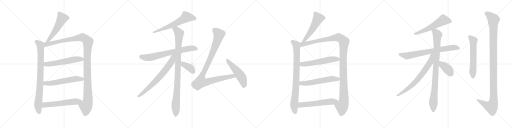
t = 0.00 s
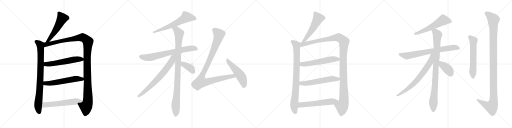
t = 4.32 s
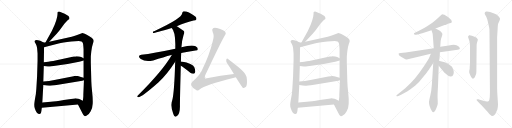
t = 8.65 s
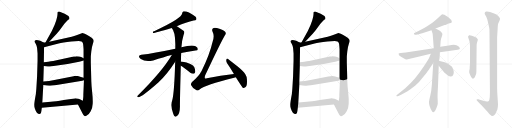
t = 12.97 s
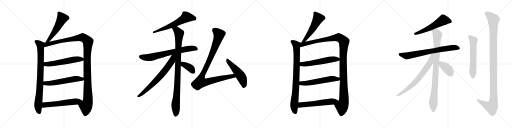
t = 17.29 s
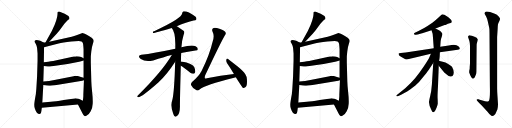
t = 21.61 s

The animated SVG that drew these frames (rendered in a browser with its animation timeline set to each time). Animation: 26 CSS @keyframes rules; one cycle of 21.61 s.

<svg version="1.1" viewBox="0 0 4096 1024" xmlns="http://www.w3.org/2000/svg">
  <g stroke="lightgray" stroke-dasharray="1,1" stroke-width="1" transform="scale(4, 4)">
    <line x1="0" y1="0" x2="256" y2="256"></line>
    <line x1="256" y1="0" x2="0" y2="256"></line>
    <line x1="128" y1="0" x2="128" y2="256"></line>
    <line x1="0" y1="128" x2="256" y2="128"></line>
    <line x1="256" y1="0" x2="512" y2="256"></line>
    <line x1="512" y1="0" x2="256" y2="256"></line>
    <line x1="384" y1="0" x2="384" y2="256"></line>
    <line x1="256" y1="128" x2="512" y2="128"></line>
    <line x1="512" y1="0" x2="768" y2="256"></line>
    <line x1="768" y1="0" x2="512" y2="256"></line>
    <line x1="640" y1="0" x2="640" y2="256"></line>
    <line x1="512" y1="128" x2="768" y2="128"></line>
    <line x1="768" y1="0" x2="1024" y2="256"></line>
    <line x1="1024" y1="0" x2="768" y2="256"></line>
    <line x1="896" y1="0" x2="896" y2="256"></line>
    <line x1="768" y1="128" x2="1024" y2="128"></line>
  </g>
<g transform="scale(1, -1) translate(0, -850)">
   <style type="text/css">
    @keyframes keyframes0 {
      from {
       stroke: black;
       stroke-dashoffset: 535;
       stroke-width: 128;
       }
       64% {
       animation-timing-function: step-end;
       stroke: black;
       stroke-dashoffset: 0;
       stroke-width: 128;
       }
       to {
       stroke: black;
       stroke-width: 1024;
       }
       }
       #make-me-a-hanzi-animation-0 {
         animation: keyframes0 0.685384s both;
         animation-delay: 0.000000s;
         animation-timing-function: linear;
       }
    @keyframes keyframes1 {
      from {
       stroke: black;
       stroke-dashoffset: 841;
       stroke-width: 128;
       }
       73% {
       animation-timing-function: step-end;
       stroke: black;
       stroke-dashoffset: 0;
       stroke-width: 128;
       }
       to {
       stroke: black;
       stroke-width: 1024;
       }
       }
       #make-me-a-hanzi-animation-1 {
         animation: keyframes1 0.934408s both;
         animation-delay: 0.685384s;
         animation-timing-function: linear;
       }
    @keyframes keyframes2 {
      from {
       stroke: black;
       stroke-dashoffset: 1213;
       stroke-width: 128;
       }
       80% {
       animation-timing-function: step-end;
       stroke: black;
       stroke-dashoffset: 0;
       stroke-width: 128;
       }
       to {
       stroke: black;
       stroke-width: 1024;
       }
       }
       #make-me-a-hanzi-animation-2 {
         animation: keyframes2 1.237142s both;
         animation-delay: 1.619792s;
         animation-timing-function: linear;
       }
    @keyframes keyframes3 {
      from {
       stroke: black;
       stroke-dashoffset: 566;
       stroke-width: 128;
       }
       65% {
       animation-timing-function: step-end;
       stroke: black;
       stroke-dashoffset: 0;
       stroke-width: 128;
       }
       to {
       stroke: black;
       stroke-width: 1024;
       }
       }
       #make-me-a-hanzi-animation-3 {
         animation: keyframes3 0.710612s both;
         animation-delay: 2.856934s;
         animation-timing-function: linear;
       }
    @keyframes keyframes4 {
      from {
       stroke: black;
       stroke-dashoffset: 572;
       stroke-width: 128;
       }
       65% {
       animation-timing-function: step-end;
       stroke: black;
       stroke-dashoffset: 0;
       stroke-width: 128;
       }
       to {
       stroke: black;
       stroke-width: 1024;
       }
       }
       #make-me-a-hanzi-animation-4 {
         animation: keyframes4 0.715495s both;
         animation-delay: 3.567546s;
         animation-timing-function: linear;
       }
    @keyframes keyframes5 {
      from {
       stroke: black;
       stroke-dashoffset: 578;
       stroke-width: 128;
       }
       65% {
       animation-timing-function: step-end;
       stroke: black;
       stroke-dashoffset: 0;
       stroke-width: 128;
       }
       to {
       stroke: black;
       stroke-width: 1024;
       }
       }
       #make-me-a-hanzi-animation-5 {
         animation: keyframes5 0.720378s both;
         animation-delay: 4.283041s;
         animation-timing-function: linear;
       }
    @keyframes keyframes6 {
      from {
       stroke: black;
       stroke-dashoffset: 620;
       stroke-width: 128;
       }
       67% {
       animation-timing-function: step-end;
       stroke: black;
       stroke-dashoffset: 0;
       stroke-width: 128;
       }
       to {
       stroke: black;
       stroke-width: 1024;
       }
       }
       #make-me-a-hanzi-animation-6 {
         animation: keyframes6 0.754557s both;
         animation-delay: 5.003419s;
         animation-timing-function: linear;
       }
    @keyframes keyframes7 {
      from {
       stroke: black;
       stroke-dashoffset: 711;
       stroke-width: 128;
       }
       70% {
       animation-timing-function: step-end;
       stroke: black;
       stroke-dashoffset: 0;
       stroke-width: 128;
       }
       to {
       stroke: black;
       stroke-width: 1024;
       }
       }
       #make-me-a-hanzi-animation-7 {
         animation: keyframes7 0.828613s both;
         animation-delay: 5.757976s;
         animation-timing-function: linear;
       }
    @keyframes keyframes8 {
      from {
       stroke: black;
       stroke-dashoffset: 978;
       stroke-width: 128;
       }
       76% {
       animation-timing-function: step-end;
       stroke: black;
       stroke-dashoffset: 0;
       stroke-width: 128;
       }
       to {
       stroke: black;
       stroke-width: 1024;
       }
       }
       #make-me-a-hanzi-animation-8 {
         animation: keyframes8 1.045898s both;
         animation-delay: 6.586589s;
         animation-timing-function: linear;
       }
    @keyframes keyframes9 {
      from {
       stroke: black;
       stroke-dashoffset: 698;
       stroke-width: 128;
       }
       69% {
       animation-timing-function: step-end;
       stroke: black;
       stroke-dashoffset: 0;
       stroke-width: 128;
       }
       to {
       stroke: black;
       stroke-width: 1024;
       }
       }
       #make-me-a-hanzi-animation-9 {
         animation: keyframes9 0.818034s both;
         animation-delay: 7.632487s;
         animation-timing-function: linear;
       }
    @keyframes keyframes10 {
      from {
       stroke: black;
       stroke-dashoffset: 384;
       stroke-width: 128;
       }
       56% {
       animation-timing-function: step-end;
       stroke: black;
       stroke-dashoffset: 0;
       stroke-width: 128;
       }
       to {
       stroke: black;
       stroke-width: 1024;
       }
       }
       #make-me-a-hanzi-animation-10 {
         animation: keyframes10 0.562500s both;
         animation-delay: 8.450521s;
         animation-timing-function: linear;
       }
    @keyframes keyframes11 {
      from {
       stroke: black;
       stroke-dashoffset: 998;
       stroke-width: 128;
       }
       76% {
       animation-timing-function: step-end;
       stroke: black;
       stroke-dashoffset: 0;
       stroke-width: 128;
       }
       to {
       stroke: black;
       stroke-width: 1024;
       }
       }
       #make-me-a-hanzi-animation-11 {
         animation: keyframes11 1.062174s both;
         animation-delay: 9.013021s;
         animation-timing-function: linear;
       }
    @keyframes keyframes12 {
      from {
       stroke: black;
       stroke-dashoffset: 512;
       stroke-width: 128;
       }
       63% {
       animation-timing-function: step-end;
       stroke: black;
       stroke-dashoffset: 0;
       stroke-width: 128;
       }
       to {
       stroke: black;
       stroke-width: 1024;
       }
       }
       #make-me-a-hanzi-animation-12 {
         animation: keyframes12 0.666667s both;
         animation-delay: 10.075195s;
         animation-timing-function: linear;
       }
    @keyframes keyframes13 {
      from {
       stroke: black;
       stroke-dashoffset: 535;
       stroke-width: 128;
       }
       64% {
       animation-timing-function: step-end;
       stroke: black;
       stroke-dashoffset: 0;
       stroke-width: 128;
       }
       to {
       stroke: black;
       stroke-width: 1024;
       }
       }
       #make-me-a-hanzi-animation-13 {
         animation: keyframes13 0.685384s both;
         animation-delay: 10.741862s;
         animation-timing-function: linear;
       }
    @keyframes keyframes14 {
      from {
       stroke: black;
       stroke-dashoffset: 841;
       stroke-width: 128;
       }
       73% {
       animation-timing-function: step-end;
       stroke: black;
       stroke-dashoffset: 0;
       stroke-width: 128;
       }
       to {
       stroke: black;
       stroke-width: 1024;
       }
       }
       #make-me-a-hanzi-animation-14 {
         animation: keyframes14 0.934408s both;
         animation-delay: 11.427246s;
         animation-timing-function: linear;
       }
    @keyframes keyframes15 {
      from {
       stroke: black;
       stroke-dashoffset: 1213;
       stroke-width: 128;
       }
       80% {
       animation-timing-function: step-end;
       stroke: black;
       stroke-dashoffset: 0;
       stroke-width: 128;
       }
       to {
       stroke: black;
       stroke-width: 1024;
       }
       }
       #make-me-a-hanzi-animation-15 {
         animation: keyframes15 1.237142s both;
         animation-delay: 12.361654s;
         animation-timing-function: linear;
       }
    @keyframes keyframes16 {
      from {
       stroke: black;
       stroke-dashoffset: 566;
       stroke-width: 128;
       }
       65% {
       animation-timing-function: step-end;
       stroke: black;
       stroke-dashoffset: 0;
       stroke-width: 128;
       }
       to {
       stroke: black;
       stroke-width: 1024;
       }
       }
       #make-me-a-hanzi-animation-16 {
         animation: keyframes16 0.710612s both;
         animation-delay: 13.598796s;
         animation-timing-function: linear;
       }
    @keyframes keyframes17 {
      from {
       stroke: black;
       stroke-dashoffset: 572;
       stroke-width: 128;
       }
       65% {
       animation-timing-function: step-end;
       stroke: black;
       stroke-dashoffset: 0;
       stroke-width: 128;
       }
       to {
       stroke: black;
       stroke-width: 1024;
       }
       }
       #make-me-a-hanzi-animation-17 {
         animation: keyframes17 0.715495s both;
         animation-delay: 14.309408s;
         animation-timing-function: linear;
       }
    @keyframes keyframes18 {
      from {
       stroke: black;
       stroke-dashoffset: 578;
       stroke-width: 128;
       }
       65% {
       animation-timing-function: step-end;
       stroke: black;
       stroke-dashoffset: 0;
       stroke-width: 128;
       }
       to {
       stroke: black;
       stroke-width: 1024;
       }
       }
       #make-me-a-hanzi-animation-18 {
         animation: keyframes18 0.720378s both;
         animation-delay: 15.024903s;
         animation-timing-function: linear;
       }
    @keyframes keyframes19 {
      from {
       stroke: black;
       stroke-dashoffset: 564;
       stroke-width: 128;
       }
       65% {
       animation-timing-function: step-end;
       stroke: black;
       stroke-dashoffset: 0;
       stroke-width: 128;
       }
       to {
       stroke: black;
       stroke-width: 1024;
       }
       }
       #make-me-a-hanzi-animation-19 {
         animation: keyframes19 0.708984s both;
         animation-delay: 15.745281s;
         animation-timing-function: linear;
       }
    @keyframes keyframes20 {
      from {
       stroke: black;
       stroke-dashoffset: 740;
       stroke-width: 128;
       }
       71% {
       animation-timing-function: step-end;
       stroke: black;
       stroke-dashoffset: 0;
       stroke-width: 128;
       }
       to {
       stroke: black;
       stroke-width: 1024;
       }
       }
       #make-me-a-hanzi-animation-20 {
         animation: keyframes20 0.852214s both;
         animation-delay: 16.454265s;
         animation-timing-function: linear;
       }
    @keyframes keyframes21 {
      from {
       stroke: black;
       stroke-dashoffset: 915;
       stroke-width: 128;
       }
       75% {
       animation-timing-function: step-end;
       stroke: black;
       stroke-dashoffset: 0;
       stroke-width: 128;
       }
       to {
       stroke: black;
       stroke-width: 1024;
       }
       }
       #make-me-a-hanzi-animation-21 {
         animation: keyframes21 0.994629s both;
         animation-delay: 17.306479s;
         animation-timing-function: linear;
       }
    @keyframes keyframes22 {
      from {
       stroke: black;
       stroke-dashoffset: 706;
       stroke-width: 128;
       }
       70% {
       animation-timing-function: step-end;
       stroke: black;
       stroke-dashoffset: 0;
       stroke-width: 128;
       }
       to {
       stroke: black;
       stroke-width: 1024;
       }
       }
       #make-me-a-hanzi-animation-22 {
         animation: keyframes22 0.824544s both;
         animation-delay: 18.301108s;
         animation-timing-function: linear;
       }
    @keyframes keyframes23 {
      from {
       stroke: black;
       stroke-dashoffset: 387;
       stroke-width: 128;
       }
       56% {
       animation-timing-function: step-end;
       stroke: black;
       stroke-dashoffset: 0;
       stroke-width: 128;
       }
       to {
       stroke: black;
       stroke-width: 1024;
       }
       }
       #make-me-a-hanzi-animation-23 {
         animation: keyframes23 0.564941s both;
         animation-delay: 19.125652s;
         animation-timing-function: linear;
       }
    @keyframes keyframes24 {
      from {
       stroke: black;
       stroke-dashoffset: 589;
       stroke-width: 128;
       }
       66% {
       animation-timing-function: step-end;
       stroke: black;
       stroke-dashoffset: 0;
       stroke-width: 128;
       }
       to {
       stroke: black;
       stroke-width: 1024;
       }
       }
       #make-me-a-hanzi-animation-24 {
         animation: keyframes24 0.729329s both;
         animation-delay: 19.690593s;
         animation-timing-function: linear;
       }
    @keyframes keyframes25 {
      from {
       stroke: black;
       stroke-dashoffset: 1158;
       stroke-width: 128;
       }
       79% {
       animation-timing-function: step-end;
       stroke: black;
       stroke-dashoffset: 0;
       stroke-width: 128;
       }
       to {
       stroke: black;
       stroke-width: 1024;
       }
       }
       #make-me-a-hanzi-animation-25 {
         animation: keyframes25 1.192383s both;
         animation-delay: 20.419922s;
         animation-timing-function: linear;
       }
</style>
<path d="M 393.5 516.0 L 455.5 582.0 Q 469.5 597.0 500.5 640.0 Q 531.5 683.0 548.5 694.0 L 553.5 697.0 Q 554.5 698.0 555.5 704.0 Q 556.5 709.0 551.5 717.0 Q 547.5 724.0 517.5 740.0 Q 487.5 755.0 478.5 757.0 Q 470.5 758.0 464.5 756.0 Q 462.5 754.0 460.5 750.0 Q 460.5 739.0 459.5 730.0 Q 459.5 720.0 449.5 686.0 Q 439.5 652.0 414.5 602.0 L 363.5 510.0 C 348.5 484.0 372.5 494.0 393.5 516.0 Z" fill="lightgray"></path> 
<path d="M 348.5 510.0 L 329.5 520.0 Q 325.5 524.0 304.5 528.0 Q 284.5 532.0 278.5 524.0 Q 276.5 518.0 277.5 515.0 L 286.5 498.0 Q 293.5 485.0 296.5 468.0 L 300.5 422.0 L 300.5 364.0 L 296.5 236.0 L 290.5 139.0 Q 288.5 101.0 280.5 63.0 Q 273.5 24.0 273.5 16.0 Q 273.5 7.0 274.5 -4.0 Q 276.5 -15.0 286.5 -37.0 Q 296.5 -60.0 310.5 -62.0 Q 323.5 -66.0 328.5 -50.0 L 330.5 -40.0 Q 331.5 -38.0 331.5 -34.0 L 334.5 -12.0 L 338.5 30.0 L 346.5 171.0 L 346.5 198.0 L 350.5 322.0 L 350.5 352.0 L 352.5 472.0 C 352.5 502.0 353.5 508.0 348.5 510.0 Z" fill="lightgray"></path> 
<path d="M 573.5 557.0 L 393.5 516.0 L 363.5 510.0 L 348.5 510.0 C 318.5 507.0 323.5 464.0 352.5 472.0 L 468.5 502.0 Q 498.5 511.0 570.5 518.0 Q 642.5 525.0 652.5 519.0 Q 662.5 513.0 664.5 501.0 Q 666.5 488.0 668.5 456.0 L 668.5 384.0 L 668.5 366.0 L 668.5 228.0 L 671.5 209.0 L 666.5 91.0 Q 667.5 84.0 665.5 66.0 L 662.5 44.0 C 658.5 14.0 609.5 42.0 623.5 15.0 L 659.5 -55.0 Q 668.5 -76.0 678.5 -79.0 Q 682.5 -82.0 699.5 -70.0 Q 712.5 -63.0 725.5 -40.0 Q 739.5 -17.0 741.5 21.0 Q 743.5 58.0 737.5 110.0 Q 731.5 162.0 730.5 200.0 L 726.5 350.0 L 726.5 396.0 Q 726.5 402.0 730.5 441.0 Q 735.5 480.0 742.5 499.0 Q 750.5 518.0 749.5 523.0 Q 749.5 528.0 743.5 538.0 Q 737.5 548.0 714.5 560.0 Q 665.5 588.0 654.5 585.0 L 622.5 572.0 Q 601.5 563.0 573.5 557.0 Z" fill="lightgray"></path> 
<path d="M 350.5 322.0 L 382.5 318.0 Q 385.5 317.0 428.5 323.0 L 540.5 339.0 L 633.5 356.0 Q 646.5 358.0 668.5 366.0 C 689.5 373.0 689.5 373.0 668.5 384.0 L 649.5 394.0 Q 635.5 401.0 612.5 401.0 Q 606.5 399.0 590.5 398.0 L 425.5 363.0 Q 407.5 361.0 386.5 357.0 L 350.5 352.0 C 320.5 348.0 320.5 326.0 350.5 322.0 Z" fill="lightgray"></path> 
<path d="M 346.5 171.0 L 373.5 166.0 L 393.5 164.0 Q 405.5 164.0 464.5 172.0 L 658.5 204.0 L 671.5 209.0 C 698.5 219.0 697.5 220.0 668.5 228.0 L 640.5 236.0 Q 622.5 243.0 610.5 243.0 Q 598.5 243.0 578.5 239.0 L 445.5 212.0 L 392.5 203.0 L 346.5 198.0 C 316.5 195.0 317.5 176.0 346.5 171.0 Z" fill="lightgray"></path> 
<path d="M 334.5 -12.0 L 623.5 15.0 C 653.5 18.0 689.5 31.0 662.5 44.0 L 638.5 56.0 Q 628.5 62.0 613.5 63.0 Q 599.5 64.0 596.5 63.0 L 510.5 50.0 Q 441.5 39.0 406.5 36.0 L 338.5 30.0 C 308.5 27.0 304.5 -15.0 334.5 -12.0 Z" fill="lightgray"></path> 
<path d="M 1414.5 640.0 Q 1492.5 676.0 1548.5 687.0 Q 1566.5 687.0 1570.5 695.0 Q 1574.5 707.0 1562.5 718.0 Q 1501.5 763.0 1465.5 759.0 Q 1458.5 755.0 1457.5 744.0 Q 1457.5 704.0 1237.5 603.0 Q 1231.5 602.0 1225.5 598.0 Q 1219.5 589.0 1226.5 586.0 Q 1238.5 586.0 1373.5 626.0 L 1414.5 640.0 Z" fill="lightgray"></path> 
<path d="M 1449.5 427.0 Q 1501.5 437.0 1563.5 447.0 Q 1582.5 448.0 1582.5 457.0 Q 1583.5 470.0 1564.5 481.0 Q 1531.5 494.0 1451.5 472.0 L 1402.5 461.0 Q 1228.5 424.0 1130.5 412.0 Q 1115.5 411.0 1112.5 402.0 Q 1109.5 390.0 1126.5 378.0 Q 1163.5 353.0 1225.5 367.0 Q 1310.5 395.0 1371.5 411.0 Q 1372.5 412.0 1374.5 411.0 L 1449.5 427.0 Z" fill="lightgray"></path> 
<path d="M 1447.5 358.0 Q 1447.5 392.0 1449.5 427.0 L 1451.5 472.0 Q 1455.5 530.0 1468.5 570.0 Q 1475.5 585.0 1474.5 597.0 Q 1467.5 607.0 1415.5 640.0 L 1414.5 640.0 C 1388.5 656.0 1356.5 651.0 1373.5 626.0 Q 1401.5 598.0 1402.5 499.0 Q 1402.5 481.0 1402.5 461.0 L 1401.5 357.0 Q 1394.5 113.0 1378.5 51.0 Q 1360.5 6.0 1386.5 -61.0 Q 1392.5 -77.0 1399.5 -81.0 Q 1405.5 -87.0 1412.5 -80.0 Q 1439.5 -64.0 1439.5 -3.0 Q 1438.5 34.0 1446.5 325.0 L 1447.5 358.0 Z" fill="lightgray"></path> 
<path d="M 1374.5 411.0 Q 1299.5 282.0 1100.5 85.0 Q 1093.5 75.0 1105.5 73.0 Q 1129.5 70.0 1266.5 191.0 Q 1335.5 254.0 1401.5 357.0 C 1447.5 427.0 1394.5 445.0 1374.5 411.0 Z" fill="lightgray"></path> 
<path d="M 1446.5 325.0 Q 1462.5 318.0 1522.5 269.0 Q 1535.5 259.0 1549.5 261.0 Q 1558.5 262.0 1561.5 274.0 Q 1564.5 287.0 1554.5 312.0 Q 1542.5 342.0 1451.5 358.0 Q 1448.5 359.0 1447.5 358.0 C 1417.5 359.0 1419.5 339.0 1446.5 325.0 Z" fill="lightgray"></path> 
<path d="M 1871.5 259.0 Q 1766.5 247.0 1654.5 224.0 Q 1642.5 220.0 1639.5 224.0 Q 1635.5 230.0 1641.5 248.0 Q 1770.5 522.0 1799.5 569.0 Q 1811.5 582.0 1802.5 595.0 Q 1792.5 608.0 1735.5 626.0 Q 1714.5 632.0 1704.5 625.0 Q 1691.5 616.0 1701.5 594.0 Q 1716.5 566.0 1702.5 522.0 Q 1675.5 407.0 1612.5 283.0 Q 1590.5 241.0 1538.5 197.0 Q 1523.5 181.0 1529.5 169.0 Q 1536.5 150.0 1569.5 131.0 Q 1582.5 121.0 1596.5 134.0 Q 1639.5 171.0 1872.5 228.0 Q 1878.5 229.0 1886.5 232.0 C 1915.5 240.0 1901.5 263.0 1871.5 259.0 Z" fill="lightgray"></path> 
<path d="M 1886.5 232.0 Q 1937.5 151.0 1943.5 147.0 Q 1950.5 144.0 1962.5 152.0 Q 1978.5 162.0 1975.5 211.0 Q 1976.5 236.0 1962.5 257.0 Q 1946.5 281.0 1901.5 318.0 Q 1852.5 358.0 1824.5 379.0 Q 1815.5 386.0 1810.5 374.0 Q 1806.5 361.0 1815.5 347.0 Q 1842.5 308.0 1871.5 259.0 L 1886.5 232.0 Z" fill="lightgray"></path> 
<path d="M 2441.5 516.0 L 2503.5 582.0 Q 2517.5 597.0 2548.5 640.0 Q 2579.5 683.0 2596.5 694.0 L 2601.5 697.0 Q 2602.5 698.0 2603.5 704.0 Q 2604.5 709.0 2599.5 717.0 Q 2595.5 724.0 2565.5 740.0 Q 2535.5 755.0 2526.5 757.0 Q 2518.5 758.0 2512.5 756.0 Q 2510.5 754.0 2508.5 750.0 Q 2508.5 739.0 2507.5 730.0 Q 2507.5 720.0 2497.5 686.0 Q 2487.5 652.0 2462.5 602.0 L 2411.5 510.0 C 2396.5 484.0 2420.5 494.0 2441.5 516.0 Z" fill="lightgray"></path> 
<path d="M 2396.5 510.0 L 2377.5 520.0 Q 2373.5 524.0 2352.5 528.0 Q 2332.5 532.0 2326.5 524.0 Q 2324.5 518.0 2325.5 515.0 L 2334.5 498.0 Q 2341.5 485.0 2344.5 468.0 L 2348.5 422.0 L 2348.5 364.0 L 2344.5 236.0 L 2338.5 139.0 Q 2336.5 101.0 2328.5 63.0 Q 2321.5 24.0 2321.5 16.0 Q 2321.5 7.0 2322.5 -4.0 Q 2324.5 -15.0 2334.5 -37.0 Q 2344.5 -60.0 2358.5 -62.0 Q 2371.5 -66.0 2376.5 -50.0 L 2378.5 -40.0 Q 2379.5 -38.0 2379.5 -34.0 L 2382.5 -12.0 L 2386.5 30.0 L 2394.5 171.0 L 2394.5 198.0 L 2398.5 322.0 L 2398.5 352.0 L 2400.5 472.0 C 2400.5 502.0 2401.5 508.0 2396.5 510.0 Z" fill="lightgray"></path> 
<path d="M 2621.5 557.0 L 2441.5 516.0 L 2411.5 510.0 L 2396.5 510.0 C 2366.5 507.0 2371.5 464.0 2400.5 472.0 L 2516.5 502.0 Q 2546.5 511.0 2618.5 518.0 Q 2690.5 525.0 2700.5 519.0 Q 2710.5 513.0 2712.5 501.0 Q 2714.5 488.0 2716.5 456.0 L 2716.5 384.0 L 2716.5 366.0 L 2716.5 228.0 L 2719.5 209.0 L 2714.5 91.0 Q 2715.5 84.0 2713.5 66.0 L 2710.5 44.0 C 2706.5 14.0 2657.5 42.0 2671.5 15.0 L 2707.5 -55.0 Q 2716.5 -76.0 2726.5 -79.0 Q 2730.5 -82.0 2747.5 -70.0 Q 2760.5 -63.0 2773.5 -40.0 Q 2787.5 -17.0 2789.5 21.0 Q 2791.5 58.0 2785.5 110.0 Q 2779.5 162.0 2778.5 200.0 L 2774.5 350.0 L 2774.5 396.0 Q 2774.5 402.0 2778.5 441.0 Q 2783.5 480.0 2790.5 499.0 Q 2798.5 518.0 2797.5 523.0 Q 2797.5 528.0 2791.5 538.0 Q 2785.5 548.0 2762.5 560.0 Q 2713.5 588.0 2702.5 585.0 L 2670.5 572.0 Q 2649.5 563.0 2621.5 557.0 Z" fill="lightgray"></path> 
<path d="M 2398.5 322.0 L 2430.5 318.0 Q 2433.5 317.0 2476.5 323.0 L 2588.5 339.0 L 2681.5 356.0 Q 2694.5 358.0 2716.5 366.0 C 2737.5 373.0 2737.5 373.0 2716.5 384.0 L 2697.5 394.0 Q 2683.5 401.0 2660.5 401.0 Q 2654.5 399.0 2638.5 398.0 L 2473.5 363.0 Q 2455.5 361.0 2434.5 357.0 L 2398.5 352.0 C 2368.5 348.0 2368.5 326.0 2398.5 322.0 Z" fill="lightgray"></path> 
<path d="M 2394.5 171.0 L 2421.5 166.0 L 2441.5 164.0 Q 2453.5 164.0 2512.5 172.0 L 2706.5 204.0 L 2719.5 209.0 C 2746.5 219.0 2745.5 220.0 2716.5 228.0 L 2688.5 236.0 Q 2670.5 243.0 2658.5 243.0 Q 2646.5 243.0 2626.5 239.0 L 2493.5 212.0 L 2440.5 203.0 L 2394.5 198.0 C 2364.5 195.0 2365.5 176.0 2394.5 171.0 Z" fill="lightgray"></path> 
<path d="M 2382.5 -12.0 L 2671.5 15.0 C 2701.5 18.0 2737.5 31.0 2710.5 44.0 L 2686.5 56.0 Q 2676.5 62.0 2661.5 63.0 Q 2647.5 64.0 2644.5 63.0 L 2558.5 50.0 Q 2489.5 39.0 2454.5 36.0 L 2386.5 30.0 C 2356.5 27.0 2352.5 -15.0 2382.5 -12.0 Z" fill="lightgray"></path> 
<path d="M 3484.0 622.5 L 3557.0 650.5 Q 3562.0 650.5 3572.0 654.5 L 3583.0 659.5 L 3605.0 666.5 Q 3621.0 670.5 3610.0 690.5 Q 3603.0 698.5 3584.0 714.5 L 3555.0 732.5 Q 3543.0 736.5 3540.0 736.5 L 3532.0 732.5 L 3506.0 708.5 Q 3493.0 695.5 3459.0 668.5 Q 3424.0 644.5 3397.0 628.5 L 3348.0 601.5 L 3319.0 588.5 Q 3309.0 584.5 3312.0 577.5 Q 3315.0 569.5 3327.0 572.5 L 3341.0 574.5 Q 3390.0 585.5 3415.0 595.5 L 3452.0 608.5 L 3484.0 622.5 Z" fill="lightgray"></path> 
<path d="M 3519.0 432.5 L 3647.0 449.5 Q 3664.0 451.5 3670.0 454.5 Q 3677.0 455.5 3679.0 462.5 Q 3679.0 466.5 3667.0 479.5 Q 3649.0 499.5 3590.0 486.5 L 3522.0 475.5 L 3470.0 463.5 L 3245.0 430.5 L 3206.0 426.5 Q 3190.0 424.5 3189.0 421.5 Q 3185.0 407.5 3208.0 395.5 L 3229.0 384.5 Q 3246.0 373.5 3254.0 374.5 L 3447.0 420.5 L 3519.0 432.5 Z" fill="lightgray"></path> 
<path d="M 3513.0 364.5 L 3513.0 368.5 Q 3517.0 372.5 3519.0 432.5 L 3522.0 475.5 L 3525.0 520.5 Q 3527.0 539.5 3534.0 556.5 Q 3540.0 572.5 3539.0 579.5 Q 3537.0 586.5 3528.0 596.5 Q 3519.0 605.5 3508.0 609.5 L 3484.0 622.5 C 3458.0 636.5 3443.0 637.5 3452.0 608.5 L 3461.0 580.5 Q 3462.0 578.5 3470.0 463.5 L 3466.0 346.5 L 3455.0 174.5 Q 3451.0 117.5 3442.0 83.5 Q 3433.0 48.5 3432.0 34.5 Q 3431.0 2.5 3456.0 -40.5 Q 3465.0 -54.5 3478.0 -39.5 Q 3484.0 -32.5 3493.0 -9.5 Q 3501.0 13.5 3502.0 20.5 Q 3502.0 40.5 3501.0 59.5 Q 3499.0 77.5 3504.0 161.5 L 3510.0 324.5 L 3513.0 364.5 Z" fill="lightgray"></path> 
<path d="M 3447.0 420.5 L 3435.0 391.5 Q 3428.0 374.5 3390.0 317.5 Q 3351.0 259.5 3319.0 221.5 Q 3286.0 182.5 3242.0 144.5 L 3177.0 92.5 Q 3167.0 84.5 3172.0 81.5 Q 3176.0 77.5 3187.0 82.5 L 3209.0 92.5 Q 3236.0 104.5 3257.0 117.5 Q 3277.0 130.5 3323.0 165.5 Q 3350.0 188.5 3377.0 224.5 Q 3417.0 272.5 3429.0 290.5 L 3466.0 346.5 C 3526.0 437.5 3459.0 448.5 3447.0 420.5 Z" fill="lightgray"></path> 
<path d="M 3510.0 324.5 L 3554.0 270.5 Q 3556.0 269.5 3559.0 266.5 L 3571.0 256.5 Q 3594.0 234.5 3606.0 237.5 Q 3618.0 239.5 3620.0 242.5 Q 3643.0 266.5 3616.0 316.5 Q 3606.0 324.5 3585.0 338.5 Q 3564.0 354.5 3542.0 356.5 Q 3520.0 358.5 3517.0 361.5 Q 3514.0 364.5 3513.0 364.5 C 3489.0 382.5 3491.0 347.5 3510.0 324.5 Z" fill="lightgray"></path> 
<path d="M 3755.0 290.5 Q 3752.0 271.5 3755.0 266.5 L 3763.0 246.5 Q 3769.0 232.5 3780.0 221.5 Q 3781.0 218.5 3790.0 224.5 Q 3799.0 232.5 3800.0 236.5 Q 3801.0 240.5 3806.0 250.5 Q 3811.0 259.5 3811.0 275.5 L 3813.0 482.5 Q 3813.0 502.5 3819.0 517.5 Q 3824.0 532.5 3822.0 536.5 Q 3817.0 549.5 3796.0 556.5 L 3775.0 564.5 Q 3758.0 570.5 3753.0 567.5 Q 3742.0 560.5 3745.0 552.5 L 3755.0 521.5 Q 3760.0 503.5 3760.0 482.5 L 3760.0 354.5 Q 3760.0 335.5 3759.0 330.5 L 3758.0 318.5 Q 3758.0 293.5 3755.0 290.5 Z" fill="lightgray"></path> 
<path d="M 3838.0 51.5 L 3828.0 55.5 Q 3817.0 58.5 3813.0 54.5 Q 3812.0 51.5 3815.0 46.5 L 3828.0 32.5 Q 3831.0 28.5 3852.0 7.5 L 3900.0 -43.5 Q 3915.0 -63.5 3922.0 -67.5 Q 3938.0 -85.5 3955.0 -69.5 Q 3964.0 -63.5 3968.0 -49.5 L 3979.0 -25.5 Q 3984.0 -0.5 3984.0 16.5 L 3980.0 78.5 Q 3977.0 120.5 3977.0 142.5 L 3977.0 554.5 L 3981.0 615.5 Q 3982.0 648.5 3984.0 656.5 Q 3986.0 664.5 3994.0 679.5 Q 4001.0 693.5 4000.0 702.5 Q 3998.0 710.5 3986.0 722.5 Q 3974.0 734.5 3953.0 741.5 Q 3911.0 761.5 3890.0 758.5 Q 3880.0 754.5 3878.0 748.5 Q 3876.0 739.5 3880.0 734.5 L 3890.0 716.5 Q 3897.0 703.5 3903.0 676.5 L 3914.0 626.5 Q 3916.0 618.5 3916.0 584.5 L 3919.0 161.5 Q 3922.0 51.5 3910.0 41.5 Q 3897.0 31.5 3860.0 46.5 L 3838.0 51.5 Z" fill="lightgray"></path> 
      <clipPath id="make-me-a-hanzi-clip-0">
      <path d="M 393.5 516.0 L 455.5 582.0 Q 469.5 597.0 500.5 640.0 Q 531.5 683.0 548.5 694.0 L 553.5 697.0 Q 554.5 698.0 555.5 704.0 Q 556.5 709.0 551.5 717.0 Q 547.5 724.0 517.5 740.0 Q 487.5 755.0 478.5 757.0 Q 470.5 758.0 464.5 756.0 Q 462.5 754.0 460.5 750.0 Q 460.5 739.0 459.5 730.0 Q 459.5 720.0 449.5 686.0 Q 439.5 652.0 414.5 602.0 L 363.5 510.0 C 348.5 484.0 372.5 494.0 393.5 516.0 Z" fill="lightgray"></path>
      </clipPath>
      <path clip-path="url(#make-me-a-hanzi-clip-0)" d="M 472.5 747.0 L 496.5 702.0 L 434.5 591.0 L 390.5 529.0 L 370.5 515.0 " fill="none" id="make-me-a-hanzi-animation-0" stroke-dasharray="407 814" stroke-linecap="round"></path>

      <clipPath id="make-me-a-hanzi-clip-1">
      <path d="M 348.5 510.0 L 329.5 520.0 Q 325.5 524.0 304.5 528.0 Q 284.5 532.0 278.5 524.0 Q 276.5 518.0 277.5 515.0 L 286.5 498.0 Q 293.5 485.0 296.5 468.0 L 300.5 422.0 L 300.5 364.0 L 296.5 236.0 L 290.5 139.0 Q 288.5 101.0 280.5 63.0 Q 273.5 24.0 273.5 16.0 Q 273.5 7.0 274.5 -4.0 Q 276.5 -15.0 286.5 -37.0 Q 296.5 -60.0 310.5 -62.0 Q 323.5 -66.0 328.5 -50.0 L 330.5 -40.0 Q 331.5 -38.0 331.5 -34.0 L 334.5 -12.0 L 338.5 30.0 L 346.5 171.0 L 346.5 198.0 L 350.5 322.0 L 350.5 352.0 L 352.5 472.0 C 352.5 502.0 353.5 508.0 348.5 510.0 Z" fill="lightgray"></path>
      </clipPath>
      <path clip-path="url(#make-me-a-hanzi-clip-1)" d="M 287.5 518.0 L 314.5 499.0 L 324.5 475.0 L 322.5 222.0 L 304.5 3.0 L 314.5 -49.0 " fill="none" id="make-me-a-hanzi-animation-1" stroke-dasharray="713 1426" stroke-linecap="round"></path>

      <clipPath id="make-me-a-hanzi-clip-2">
      <path d="M 573.5 557.0 L 393.5 516.0 L 363.5 510.0 L 348.5 510.0 C 318.5 507.0 323.5 464.0 352.5 472.0 L 468.5 502.0 Q 498.5 511.0 570.5 518.0 Q 642.5 525.0 652.5 519.0 Q 662.5 513.0 664.5 501.0 Q 666.5 488.0 668.5 456.0 L 668.5 384.0 L 668.5 366.0 L 668.5 228.0 L 671.5 209.0 L 666.5 91.0 Q 667.5 84.0 665.5 66.0 L 662.5 44.0 C 658.5 14.0 609.5 42.0 623.5 15.0 L 659.5 -55.0 Q 668.5 -76.0 678.5 -79.0 Q 682.5 -82.0 699.5 -70.0 Q 712.5 -63.0 725.5 -40.0 Q 739.5 -17.0 741.5 21.0 Q 743.5 58.0 737.5 110.0 Q 731.5 162.0 730.5 200.0 L 726.5 350.0 L 726.5 396.0 Q 726.5 402.0 730.5 441.0 Q 735.5 480.0 742.5 499.0 Q 750.5 518.0 749.5 523.0 Q 749.5 528.0 743.5 538.0 Q 737.5 548.0 714.5 560.0 Q 665.5 588.0 654.5 585.0 L 622.5 572.0 Q 601.5 563.0 573.5 557.0 Z" fill="lightgray"></path>
      </clipPath>
      <path clip-path="url(#make-me-a-hanzi-clip-2)" d="M 358.5 479.0 L 374.5 496.0 L 649.5 551.0 L 674.5 545.0 L 703.5 517.0 L 697.5 327.0 L 703.5 53.0 L 697.5 16.0 L 687.5 0.0 L 680.5 -66.0 " fill="none" id="make-me-a-hanzi-animation-2" stroke-dasharray="1085 2170" stroke-linecap="round"></path>

      <clipPath id="make-me-a-hanzi-clip-3">
      <path d="M 350.5 322.0 L 382.5 318.0 Q 385.5 317.0 428.5 323.0 L 540.5 339.0 L 633.5 356.0 Q 646.5 358.0 668.5 366.0 C 689.5 373.0 689.5 373.0 668.5 384.0 L 649.5 394.0 Q 635.5 401.0 612.5 401.0 Q 606.5 399.0 590.5 398.0 L 425.5 363.0 Q 407.5 361.0 386.5 357.0 L 350.5 352.0 C 320.5 348.0 320.5 326.0 350.5 322.0 Z" fill="lightgray"></path>
      </clipPath>
      <path clip-path="url(#make-me-a-hanzi-clip-3)" d="M 356.5 330.0 L 368.5 337.0 L 413.5 339.0 L 599.5 375.0 L 660.5 380.0 " fill="none" id="make-me-a-hanzi-animation-3" stroke-dasharray="438 876" stroke-linecap="round"></path>

      <clipPath id="make-me-a-hanzi-clip-4">
      <path d="M 346.5 171.0 L 373.5 166.0 L 393.5 164.0 Q 405.5 164.0 464.5 172.0 L 658.5 204.0 L 671.5 209.0 C 698.5 219.0 697.5 220.0 668.5 228.0 L 640.5 236.0 Q 622.5 243.0 610.5 243.0 Q 598.5 243.0 578.5 239.0 L 445.5 212.0 L 392.5 203.0 L 346.5 198.0 C 316.5 195.0 317.5 176.0 346.5 171.0 Z" fill="lightgray"></path>
      </clipPath>
      <path clip-path="url(#make-me-a-hanzi-clip-4)" d="M 354.5 191.0 L 362.5 184.0 L 390.5 183.0 L 614.5 220.0 L 655.5 218.0 L 662.5 212.0 " fill="none" id="make-me-a-hanzi-animation-4" stroke-dasharray="444 888" stroke-linecap="round"></path>

      <clipPath id="make-me-a-hanzi-clip-5">
      <path d="M 334.5 -12.0 L 623.5 15.0 C 653.5 18.0 689.5 31.0 662.5 44.0 L 638.5 56.0 Q 628.5 62.0 613.5 63.0 Q 599.5 64.0 596.5 63.0 L 510.5 50.0 Q 441.5 39.0 406.5 36.0 L 338.5 30.0 C 308.5 27.0 304.5 -15.0 334.5 -12.0 Z" fill="lightgray"></path>
      </clipPath>
      <path clip-path="url(#make-me-a-hanzi-clip-5)" d="M 341.5 -6.0 L 357.5 11.0 L 654.5 44.0 " fill="none" id="make-me-a-hanzi-animation-5" stroke-dasharray="450 900" stroke-linecap="round"></path>

      <clipPath id="make-me-a-hanzi-clip-6">
      <path d="M 1414.5 640.0 Q 1492.5 676.0 1548.5 687.0 Q 1566.5 687.0 1570.5 695.0 Q 1574.5 707.0 1562.5 718.0 Q 1501.5 763.0 1465.5 759.0 Q 1458.5 755.0 1457.5 744.0 Q 1457.5 704.0 1237.5 603.0 Q 1231.5 602.0 1225.5 598.0 Q 1219.5 589.0 1226.5 586.0 Q 1238.5 586.0 1373.5 626.0 L 1414.5 640.0 Z" fill="lightgray"></path>
      </clipPath>
      <path clip-path="url(#make-me-a-hanzi-clip-6)" d="M 1559.5 701.0 L 1542.5 708.0 L 1489.5 713.0 L 1356.5 638.0 L 1260.5 603.0 L 1251.5 606.0 L 1227.5 592.0 " fill="none" id="make-me-a-hanzi-animation-6" stroke-dasharray="492 984" stroke-linecap="round"></path>

      <clipPath id="make-me-a-hanzi-clip-7">
      <path d="M 1449.5 427.0 Q 1501.5 437.0 1563.5 447.0 Q 1582.5 448.0 1582.5 457.0 Q 1583.5 470.0 1564.5 481.0 Q 1531.5 494.0 1451.5 472.0 L 1402.5 461.0 Q 1228.5 424.0 1130.5 412.0 Q 1115.5 411.0 1112.5 402.0 Q 1109.5 390.0 1126.5 378.0 Q 1163.5 353.0 1225.5 367.0 Q 1310.5 395.0 1371.5 411.0 Q 1372.5 412.0 1374.5 411.0 L 1449.5 427.0 Z" fill="lightgray"></path>
      </clipPath>
      <path clip-path="url(#make-me-a-hanzi-clip-7)" d="M 1124.5 398.0 L 1184.5 390.0 L 1484.5 458.0 L 1547.5 465.0 L 1570.5 460.0 " fill="none" id="make-me-a-hanzi-animation-7" stroke-dasharray="583 1166" stroke-linecap="round"></path>

      <clipPath id="make-me-a-hanzi-clip-8">
      <path d="M 1447.5 358.0 Q 1447.5 392.0 1449.5 427.0 L 1451.5 472.0 Q 1455.5 530.0 1468.5 570.0 Q 1475.5 585.0 1474.5 597.0 Q 1467.5 607.0 1415.5 640.0 L 1414.5 640.0 C 1388.5 656.0 1356.5 651.0 1373.5 626.0 Q 1401.5 598.0 1402.5 499.0 Q 1402.5 481.0 1402.5 461.0 L 1401.5 357.0 Q 1394.5 113.0 1378.5 51.0 Q 1360.5 6.0 1386.5 -61.0 Q 1392.5 -77.0 1399.5 -81.0 Q 1405.5 -87.0 1412.5 -80.0 Q 1439.5 -64.0 1439.5 -3.0 Q 1438.5 34.0 1446.5 325.0 L 1447.5 358.0 Z" fill="lightgray"></path>
      </clipPath>
      <path clip-path="url(#make-me-a-hanzi-clip-8)" d="M 1381.5 626.0 L 1413.5 611.0 L 1432.5 583.0 L 1424.5 285.0 L 1405.5 25.0 L 1405.5 -69.0 " fill="none" id="make-me-a-hanzi-animation-8" stroke-dasharray="850 1700" stroke-linecap="round"></path>

      <clipPath id="make-me-a-hanzi-clip-9">
      <path d="M 1374.5 411.0 Q 1299.5 282.0 1100.5 85.0 Q 1093.5 75.0 1105.5 73.0 Q 1129.5 70.0 1266.5 191.0 Q 1335.5 254.0 1401.5 357.0 C 1447.5 427.0 1394.5 445.0 1374.5 411.0 Z" fill="lightgray"></path>
      </clipPath>
      <path clip-path="url(#make-me-a-hanzi-clip-9)" d="M 1396.5 409.0 L 1366.5 349.0 L 1301.5 263.0 L 1223.5 180.0 L 1139.5 103.0 L 1107.5 81.0 " fill="none" id="make-me-a-hanzi-animation-9" stroke-dasharray="570 1140" stroke-linecap="round"></path>

      <clipPath id="make-me-a-hanzi-clip-10">
      <path d="M 1446.5 325.0 Q 1462.5 318.0 1522.5 269.0 Q 1535.5 259.0 1549.5 261.0 Q 1558.5 262.0 1561.5 274.0 Q 1564.5 287.0 1554.5 312.0 Q 1542.5 342.0 1451.5 358.0 Q 1448.5 359.0 1447.5 358.0 C 1417.5 359.0 1419.5 339.0 1446.5 325.0 Z" fill="lightgray"></path>
      </clipPath>
      <path clip-path="url(#make-me-a-hanzi-clip-10)" d="M 1449.5 352.0 L 1460.5 348.0 L 1467.5 335.0 L 1522.5 306.0 L 1547.5 275.0 " fill="none" id="make-me-a-hanzi-animation-10" stroke-dasharray="256 512" stroke-linecap="round"></path>

      <clipPath id="make-me-a-hanzi-clip-11">
      <path d="M 1871.5 259.0 Q 1766.5 247.0 1654.5 224.0 Q 1642.5 220.0 1639.5 224.0 Q 1635.5 230.0 1641.5 248.0 Q 1770.5 522.0 1799.5 569.0 Q 1811.5 582.0 1802.5 595.0 Q 1792.5 608.0 1735.5 626.0 Q 1714.5 632.0 1704.5 625.0 Q 1691.5 616.0 1701.5 594.0 Q 1716.5 566.0 1702.5 522.0 Q 1675.5 407.0 1612.5 283.0 Q 1590.5 241.0 1538.5 197.0 Q 1523.5 181.0 1529.5 169.0 Q 1536.5 150.0 1569.5 131.0 Q 1582.5 121.0 1596.5 134.0 Q 1639.5 171.0 1872.5 228.0 Q 1878.5 229.0 1886.5 232.0 C 1915.5 240.0 1901.5 263.0 1871.5 259.0 Z" fill="lightgray"></path>
      </clipPath>
      <path clip-path="url(#make-me-a-hanzi-clip-11)" d="M 1715.5 610.0 L 1736.5 594.0 L 1751.5 569.0 L 1687.5 394.0 L 1614.5 242.0 L 1603.5 193.0 L 1636.5 191.0 L 1862.5 242.0 L 1877.5 236.0 " fill="none" id="make-me-a-hanzi-animation-11" stroke-dasharray="870 1740" stroke-linecap="round"></path>

      <clipPath id="make-me-a-hanzi-clip-12">
      <path d="M 1886.5 232.0 Q 1937.5 151.0 1943.5 147.0 Q 1950.5 144.0 1962.5 152.0 Q 1978.5 162.0 1975.5 211.0 Q 1976.5 236.0 1962.5 257.0 Q 1946.5 281.0 1901.5 318.0 Q 1852.5 358.0 1824.5 379.0 Q 1815.5 386.0 1810.5 374.0 Q 1806.5 361.0 1815.5 347.0 Q 1842.5 308.0 1871.5 259.0 L 1886.5 232.0 Z" fill="lightgray"></path>
      </clipPath>
      <path clip-path="url(#make-me-a-hanzi-clip-12)" d="M 1820.5 367.0 L 1932.5 232.0 L 1949.5 183.0 L 1947.5 154.0 " fill="none" id="make-me-a-hanzi-animation-12" stroke-dasharray="384 768" stroke-linecap="round"></path>

      <clipPath id="make-me-a-hanzi-clip-13">
      <path d="M 2441.5 516.0 L 2503.5 582.0 Q 2517.5 597.0 2548.5 640.0 Q 2579.5 683.0 2596.5 694.0 L 2601.5 697.0 Q 2602.5 698.0 2603.5 704.0 Q 2604.5 709.0 2599.5 717.0 Q 2595.5 724.0 2565.5 740.0 Q 2535.5 755.0 2526.5 757.0 Q 2518.5 758.0 2512.5 756.0 Q 2510.5 754.0 2508.5 750.0 Q 2508.5 739.0 2507.5 730.0 Q 2507.5 720.0 2497.5 686.0 Q 2487.5 652.0 2462.5 602.0 L 2411.5 510.0 C 2396.5 484.0 2420.5 494.0 2441.5 516.0 Z" fill="lightgray"></path>
      </clipPath>
      <path clip-path="url(#make-me-a-hanzi-clip-13)" d="M 2520.5 747.0 L 2544.5 702.0 L 2482.5 591.0 L 2438.5 529.0 L 2418.5 515.0 " fill="none" id="make-me-a-hanzi-animation-13" stroke-dasharray="407 814" stroke-linecap="round"></path>

      <clipPath id="make-me-a-hanzi-clip-14">
      <path d="M 2396.5 510.0 L 2377.5 520.0 Q 2373.5 524.0 2352.5 528.0 Q 2332.5 532.0 2326.5 524.0 Q 2324.5 518.0 2325.5 515.0 L 2334.5 498.0 Q 2341.5 485.0 2344.5 468.0 L 2348.5 422.0 L 2348.5 364.0 L 2344.5 236.0 L 2338.5 139.0 Q 2336.5 101.0 2328.5 63.0 Q 2321.5 24.0 2321.5 16.0 Q 2321.5 7.0 2322.5 -4.0 Q 2324.5 -15.0 2334.5 -37.0 Q 2344.5 -60.0 2358.5 -62.0 Q 2371.5 -66.0 2376.5 -50.0 L 2378.5 -40.0 Q 2379.5 -38.0 2379.5 -34.0 L 2382.5 -12.0 L 2386.5 30.0 L 2394.5 171.0 L 2394.5 198.0 L 2398.5 322.0 L 2398.5 352.0 L 2400.5 472.0 C 2400.5 502.0 2401.5 508.0 2396.5 510.0 Z" fill="lightgray"></path>
      </clipPath>
      <path clip-path="url(#make-me-a-hanzi-clip-14)" d="M 2335.5 518.0 L 2362.5 499.0 L 2372.5 475.0 L 2370.5 222.0 L 2352.5 3.0 L 2362.5 -49.0 " fill="none" id="make-me-a-hanzi-animation-14" stroke-dasharray="713 1426" stroke-linecap="round"></path>

      <clipPath id="make-me-a-hanzi-clip-15">
      <path d="M 2621.5 557.0 L 2441.5 516.0 L 2411.5 510.0 L 2396.5 510.0 C 2366.5 507.0 2371.5 464.0 2400.5 472.0 L 2516.5 502.0 Q 2546.5 511.0 2618.5 518.0 Q 2690.5 525.0 2700.5 519.0 Q 2710.5 513.0 2712.5 501.0 Q 2714.5 488.0 2716.5 456.0 L 2716.5 384.0 L 2716.5 366.0 L 2716.5 228.0 L 2719.5 209.0 L 2714.5 91.0 Q 2715.5 84.0 2713.5 66.0 L 2710.5 44.0 C 2706.5 14.0 2657.5 42.0 2671.5 15.0 L 2707.5 -55.0 Q 2716.5 -76.0 2726.5 -79.0 Q 2730.5 -82.0 2747.5 -70.0 Q 2760.5 -63.0 2773.5 -40.0 Q 2787.5 -17.0 2789.5 21.0 Q 2791.5 58.0 2785.5 110.0 Q 2779.5 162.0 2778.5 200.0 L 2774.5 350.0 L 2774.5 396.0 Q 2774.5 402.0 2778.5 441.0 Q 2783.5 480.0 2790.5 499.0 Q 2798.5 518.0 2797.5 523.0 Q 2797.5 528.0 2791.5 538.0 Q 2785.5 548.0 2762.5 560.0 Q 2713.5 588.0 2702.5 585.0 L 2670.5 572.0 Q 2649.5 563.0 2621.5 557.0 Z" fill="lightgray"></path>
      </clipPath>
      <path clip-path="url(#make-me-a-hanzi-clip-15)" d="M 2406.5 479.0 L 2422.5 496.0 L 2697.5 551.0 L 2722.5 545.0 L 2751.5 517.0 L 2745.5 327.0 L 2751.5 53.0 L 2745.5 16.0 L 2735.5 0.0 L 2728.5 -66.0 " fill="none" id="make-me-a-hanzi-animation-15" stroke-dasharray="1085 2170" stroke-linecap="round"></path>

      <clipPath id="make-me-a-hanzi-clip-16">
      <path d="M 2398.5 322.0 L 2430.5 318.0 Q 2433.5 317.0 2476.5 323.0 L 2588.5 339.0 L 2681.5 356.0 Q 2694.5 358.0 2716.5 366.0 C 2737.5 373.0 2737.5 373.0 2716.5 384.0 L 2697.5 394.0 Q 2683.5 401.0 2660.5 401.0 Q 2654.5 399.0 2638.5 398.0 L 2473.5 363.0 Q 2455.5 361.0 2434.5 357.0 L 2398.5 352.0 C 2368.5 348.0 2368.5 326.0 2398.5 322.0 Z" fill="lightgray"></path>
      </clipPath>
      <path clip-path="url(#make-me-a-hanzi-clip-16)" d="M 2404.5 330.0 L 2416.5 337.0 L 2461.5 339.0 L 2647.5 375.0 L 2708.5 380.0 " fill="none" id="make-me-a-hanzi-animation-16" stroke-dasharray="438 876" stroke-linecap="round"></path>

      <clipPath id="make-me-a-hanzi-clip-17">
      <path d="M 2394.5 171.0 L 2421.5 166.0 L 2441.5 164.0 Q 2453.5 164.0 2512.5 172.0 L 2706.5 204.0 L 2719.5 209.0 C 2746.5 219.0 2745.5 220.0 2716.5 228.0 L 2688.5 236.0 Q 2670.5 243.0 2658.5 243.0 Q 2646.5 243.0 2626.5 239.0 L 2493.5 212.0 L 2440.5 203.0 L 2394.5 198.0 C 2364.5 195.0 2365.5 176.0 2394.5 171.0 Z" fill="lightgray"></path>
      </clipPath>
      <path clip-path="url(#make-me-a-hanzi-clip-17)" d="M 2402.5 191.0 L 2410.5 184.0 L 2438.5 183.0 L 2662.5 220.0 L 2703.5 218.0 L 2710.5 212.0 " fill="none" id="make-me-a-hanzi-animation-17" stroke-dasharray="444 888" stroke-linecap="round"></path>

      <clipPath id="make-me-a-hanzi-clip-18">
      <path d="M 2382.5 -12.0 L 2671.5 15.0 C 2701.5 18.0 2737.5 31.0 2710.5 44.0 L 2686.5 56.0 Q 2676.5 62.0 2661.5 63.0 Q 2647.5 64.0 2644.5 63.0 L 2558.5 50.0 Q 2489.5 39.0 2454.5 36.0 L 2386.5 30.0 C 2356.5 27.0 2352.5 -15.0 2382.5 -12.0 Z" fill="lightgray"></path>
      </clipPath>
      <path clip-path="url(#make-me-a-hanzi-clip-18)" d="M 2389.5 -6.0 L 2405.5 11.0 L 2702.5 44.0 " fill="none" id="make-me-a-hanzi-animation-18" stroke-dasharray="450 900" stroke-linecap="round"></path>

      <clipPath id="make-me-a-hanzi-clip-19">
      <path d="M 3484.0 622.5 L 3557.0 650.5 Q 3562.0 650.5 3572.0 654.5 L 3583.0 659.5 L 3605.0 666.5 Q 3621.0 670.5 3610.0 690.5 Q 3603.0 698.5 3584.0 714.5 L 3555.0 732.5 Q 3543.0 736.5 3540.0 736.5 L 3532.0 732.5 L 3506.0 708.5 Q 3493.0 695.5 3459.0 668.5 Q 3424.0 644.5 3397.0 628.5 L 3348.0 601.5 L 3319.0 588.5 Q 3309.0 584.5 3312.0 577.5 Q 3315.0 569.5 3327.0 572.5 L 3341.0 574.5 Q 3390.0 585.5 3415.0 595.5 L 3452.0 608.5 L 3484.0 622.5 Z" fill="lightgray"></path>
      </clipPath>
      <path clip-path="url(#make-me-a-hanzi-clip-19)" d="M 3602.0 679.5 L 3546.0 689.5 L 3438.0 627.5 L 3321.0 579.5 " fill="none" id="make-me-a-hanzi-animation-19" stroke-dasharray="436 872" stroke-linecap="round"></path>

      <clipPath id="make-me-a-hanzi-clip-20">
      <path d="M 3519.0 432.5 L 3647.0 449.5 Q 3664.0 451.5 3670.0 454.5 Q 3677.0 455.5 3679.0 462.5 Q 3679.0 466.5 3667.0 479.5 Q 3649.0 499.5 3590.0 486.5 L 3522.0 475.5 L 3470.0 463.5 L 3245.0 430.5 L 3206.0 426.5 Q 3190.0 424.5 3189.0 421.5 Q 3185.0 407.5 3208.0 395.5 L 3229.0 384.5 Q 3246.0 373.5 3254.0 374.5 L 3447.0 420.5 L 3519.0 432.5 Z" fill="lightgray"></path>
      </clipPath>
      <path clip-path="url(#make-me-a-hanzi-clip-20)" d="M 3195.0 417.5 L 3254.0 403.5 L 3605.0 467.5 L 3646.0 469.5 L 3671.0 462.5 " fill="none" id="make-me-a-hanzi-animation-20" stroke-dasharray="612 1224" stroke-linecap="round"></path>

      <clipPath id="make-me-a-hanzi-clip-21">
      <path d="M 3513.0 364.5 L 3513.0 368.5 Q 3517.0 372.5 3519.0 432.5 L 3522.0 475.5 L 3525.0 520.5 Q 3527.0 539.5 3534.0 556.5 Q 3540.0 572.5 3539.0 579.5 Q 3537.0 586.5 3528.0 596.5 Q 3519.0 605.5 3508.0 609.5 L 3484.0 622.5 C 3458.0 636.5 3443.0 637.5 3452.0 608.5 L 3461.0 580.5 Q 3462.0 578.5 3470.0 463.5 L 3466.0 346.5 L 3455.0 174.5 Q 3451.0 117.5 3442.0 83.5 Q 3433.0 48.5 3432.0 34.5 Q 3431.0 2.5 3456.0 -40.5 Q 3465.0 -54.5 3478.0 -39.5 Q 3484.0 -32.5 3493.0 -9.5 Q 3501.0 13.5 3502.0 20.5 Q 3502.0 40.5 3501.0 59.5 Q 3499.0 77.5 3504.0 161.5 L 3510.0 324.5 L 3513.0 364.5 Z" fill="lightgray"></path>
      </clipPath>
      <path clip-path="url(#make-me-a-hanzi-clip-21)" d="M 3461.0 603.5 L 3489.0 588.5 L 3499.0 570.5 L 3467.0 -35.5 " fill="none" id="make-me-a-hanzi-animation-21" stroke-dasharray="787 1574" stroke-linecap="round"></path>

      <clipPath id="make-me-a-hanzi-clip-22">
      <path d="M 3447.0 420.5 L 3435.0 391.5 Q 3428.0 374.5 3390.0 317.5 Q 3351.0 259.5 3319.0 221.5 Q 3286.0 182.5 3242.0 144.5 L 3177.0 92.5 Q 3167.0 84.5 3172.0 81.5 Q 3176.0 77.5 3187.0 82.5 L 3209.0 92.5 Q 3236.0 104.5 3257.0 117.5 Q 3277.0 130.5 3323.0 165.5 Q 3350.0 188.5 3377.0 224.5 Q 3417.0 272.5 3429.0 290.5 L 3466.0 346.5 C 3526.0 437.5 3459.0 448.5 3447.0 420.5 Z" fill="lightgray"></path>
      </clipPath>
      <path clip-path="url(#make-me-a-hanzi-clip-22)" d="M 3464.0 416.5 L 3454.0 408.5 L 3443.0 353.5 L 3335.0 205.5 L 3269.0 145.5 L 3179.0 84.5 " fill="none" id="make-me-a-hanzi-animation-22" stroke-dasharray="578 1156" stroke-linecap="round"></path>

      <clipPath id="make-me-a-hanzi-clip-23">
      <path d="M 3510.0 324.5 L 3554.0 270.5 Q 3556.0 269.5 3559.0 266.5 L 3571.0 256.5 Q 3594.0 234.5 3606.0 237.5 Q 3618.0 239.5 3620.0 242.5 Q 3643.0 266.5 3616.0 316.5 Q 3606.0 324.5 3585.0 338.5 Q 3564.0 354.5 3542.0 356.5 Q 3520.0 358.5 3517.0 361.5 Q 3514.0 364.5 3513.0 364.5 C 3489.0 382.5 3491.0 347.5 3510.0 324.5 Z" fill="lightgray"></path>
      </clipPath>
      <path clip-path="url(#make-me-a-hanzi-clip-23)" d="M 3519.0 354.5 L 3535.0 332.5 L 3582.0 296.5 L 3606.0 259.5 " fill="none" id="make-me-a-hanzi-animation-23" stroke-dasharray="259 518" stroke-linecap="round"></path>

      <clipPath id="make-me-a-hanzi-clip-24">
      <path d="M 3755.0 290.5 Q 3752.0 271.5 3755.0 266.5 L 3763.0 246.5 Q 3769.0 232.5 3780.0 221.5 Q 3781.0 218.5 3790.0 224.5 Q 3799.0 232.5 3800.0 236.5 Q 3801.0 240.5 3806.0 250.5 Q 3811.0 259.5 3811.0 275.5 L 3813.0 482.5 Q 3813.0 502.5 3819.0 517.5 Q 3824.0 532.5 3822.0 536.5 Q 3817.0 549.5 3796.0 556.5 L 3775.0 564.5 Q 3758.0 570.5 3753.0 567.5 Q 3742.0 560.5 3745.0 552.5 L 3755.0 521.5 Q 3760.0 503.5 3760.0 482.5 L 3760.0 354.5 Q 3760.0 335.5 3759.0 330.5 L 3758.0 318.5 Q 3758.0 293.5 3755.0 290.5 Z" fill="lightgray"></path>
      </clipPath>
      <path clip-path="url(#make-me-a-hanzi-clip-24)" d="M 3757.0 555.5 L 3787.0 521.5 L 3782.0 233.5 " fill="none" id="make-me-a-hanzi-animation-24" stroke-dasharray="461 922" stroke-linecap="round"></path>

      <clipPath id="make-me-a-hanzi-clip-25">
      <path d="M 3838.0 51.5 L 3828.0 55.5 Q 3817.0 58.5 3813.0 54.5 Q 3812.0 51.5 3815.0 46.5 L 3828.0 32.5 Q 3831.0 28.5 3852.0 7.5 L 3900.0 -43.5 Q 3915.0 -63.5 3922.0 -67.5 Q 3938.0 -85.5 3955.0 -69.5 Q 3964.0 -63.5 3968.0 -49.5 L 3979.0 -25.5 Q 3984.0 -0.5 3984.0 16.5 L 3980.0 78.5 Q 3977.0 120.5 3977.0 142.5 L 3977.0 554.5 L 3981.0 615.5 Q 3982.0 648.5 3984.0 656.5 Q 3986.0 664.5 3994.0 679.5 Q 4001.0 693.5 4000.0 702.5 Q 3998.0 710.5 3986.0 722.5 Q 3974.0 734.5 3953.0 741.5 Q 3911.0 761.5 3890.0 758.5 Q 3880.0 754.5 3878.0 748.5 Q 3876.0 739.5 3880.0 734.5 L 3890.0 716.5 Q 3897.0 703.5 3903.0 676.5 L 3914.0 626.5 Q 3916.0 618.5 3916.0 584.5 L 3919.0 161.5 Q 3922.0 51.5 3910.0 41.5 Q 3897.0 31.5 3860.0 46.5 L 3838.0 51.5 Z" fill="lightgray"></path>
      </clipPath>
      <path clip-path="url(#make-me-a-hanzi-clip-25)" d="M 3892.0 743.5 L 3920.0 723.5 L 3948.0 692.5 L 3948.0 37.5 L 3932.0 -4.5 L 3886.0 10.5 L 3821.0 52.5 " fill="none" id="make-me-a-hanzi-animation-25" stroke-dasharray="1030 2060" stroke-linecap="round"></path>

</g>
</svg>
